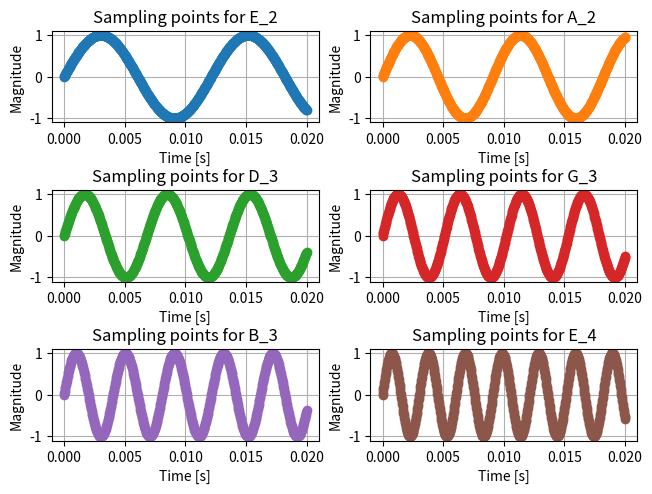

The matplotlib source for this figure:
#
#   This code is meant to visually ilustrate the density
#   of sampling points for all the notes on a guitar (in
#   standard tuning) and to aid in the selection of a 
#   suitable sample frequency upon future code for the
#   project will be based
#
import numpy as np
from numpy.core.function_base import linspace
import matplotlib.pyplot as plt


def signal(x, frequency):
    return np.sin(2 * np.pi * frequency * x)

guitar_frequencies = [82.41, 110.00, 146.83, 196.00, 246.94, 330] # list of guitar frequencies from low to high
pitches = ["E_2", "A_2", "D_3", "G_3", "B_3", "E_4"] # list of scientific pitch notations for all of the notes on the guitar

Sample_Period = 25e-6   # time between samples [s]
SPS = 1 / Sample_Period # total number of Samples Per Second based on specified time between samples (SPS = sampling frequency)
start = 0               # start time of the simulation [s]
stop = 20e-3            # stop time for the simulation [s]

time = linspace(start, stop, int((stop - start)*SPS)) # create list of points at which signal will be sampled based on specified parameters

fig, ax = plt.subplots(3,2) #create plot figure and axes

for i in range(0, len(guitar_frequencies)): #populate the axes with graphs

    #Generate graph coordinates
    col = 1 - int((i+1) % 2)
    row = int(np.floor((i/ 2)))

    ax[row, col].plot(time, signal(time, guitar_frequencies[i]), color=("C{}".format(i)),marker="o")
    ax[row, col].set_title("Sampling points for {}".format(pitches[i]))
    ax[row, col].set_xlabel("Time [s]")
    ax[row, col].set_ylabel("Magnitude")
    ax[row, col].grid(True)

fig.tight_layout(pad=0.2) #Add spacing to subplots
plt.show()
